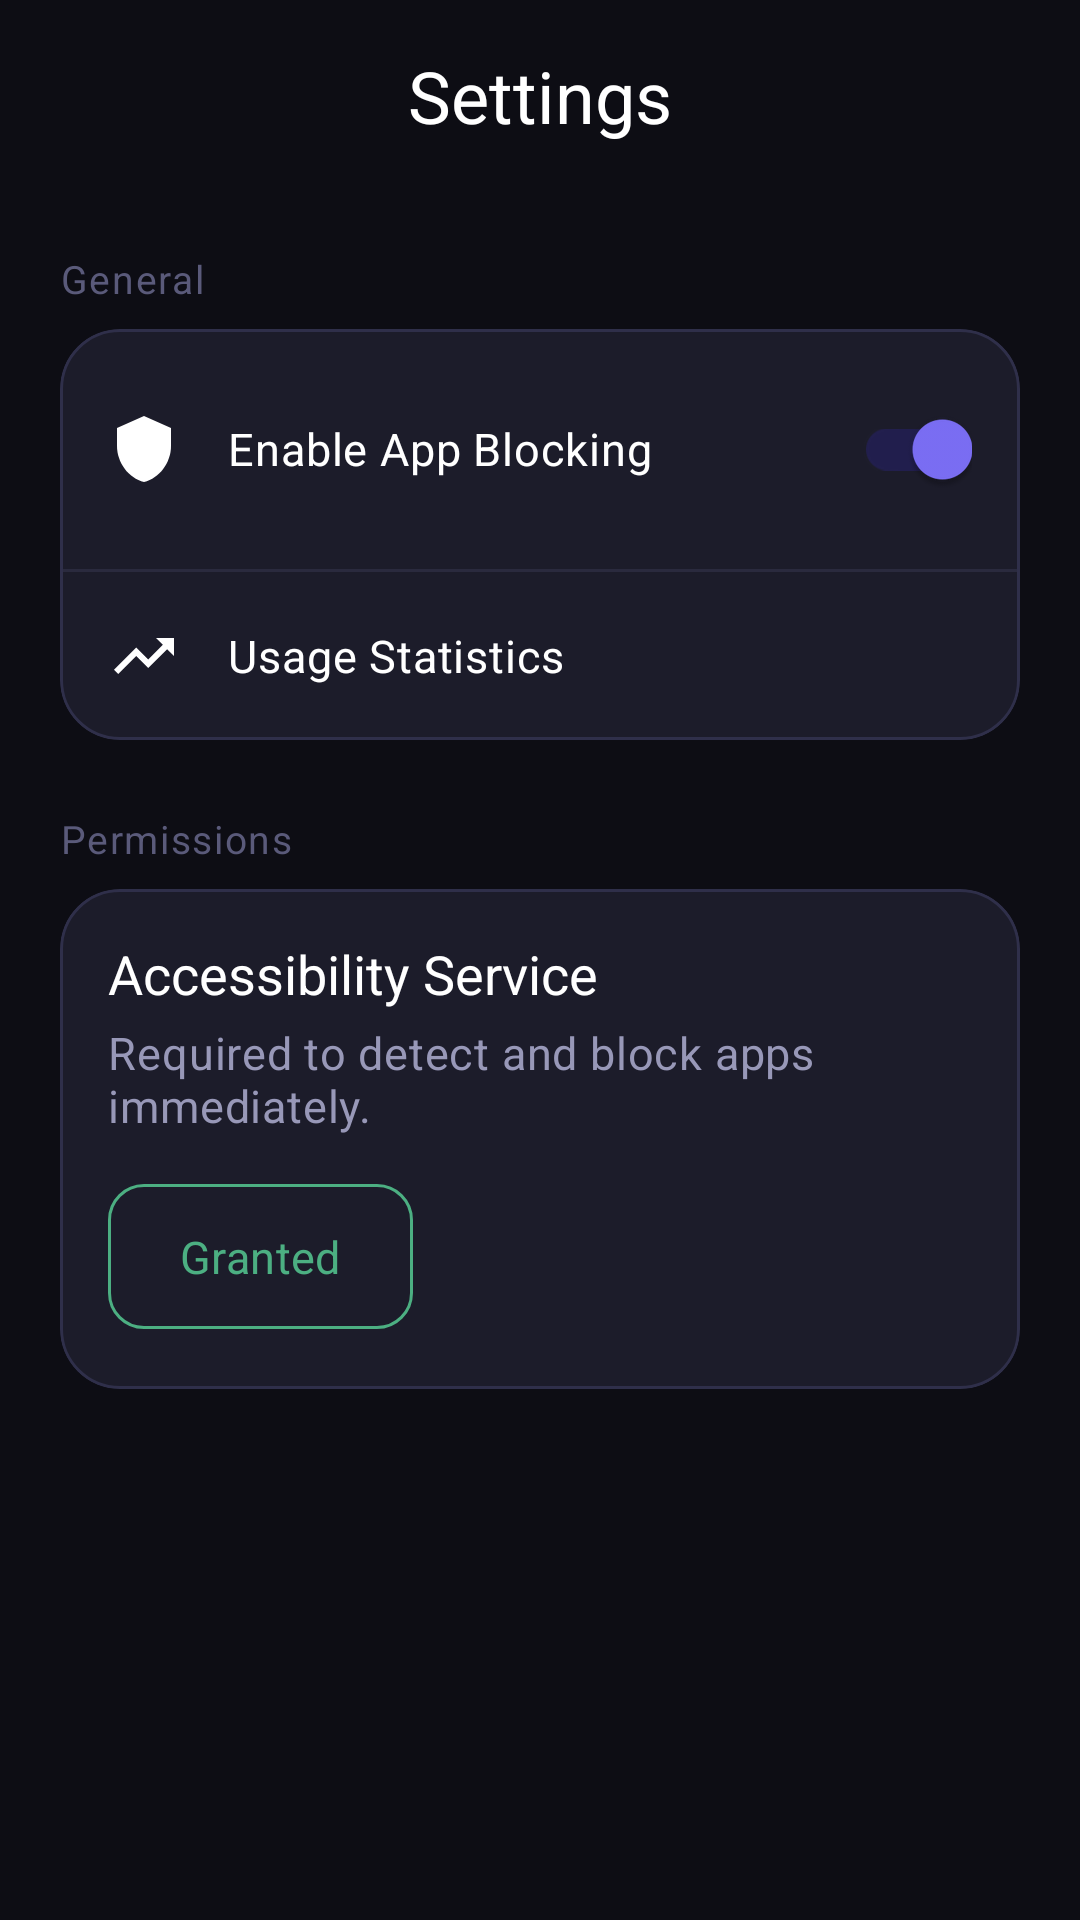

Android layout source for this screen:
<!-- AndroidManifest.xml: application theme Theme.ScrollGuard -->
<!-- res/layout/fragment_settings.xml -->
<?xml version="1.0" encoding="utf-8"?>
<androidx.constraintlayout.widget.ConstraintLayout
    xmlns:android="http://schemas.android.com/apk/res/android"
    xmlns:app="http://schemas.android.com/apk/res-auto"
    android:layout_width="match_parent"
    android:layout_height="match_parent"
    android:background="?android:colorBackground">

    <com.google.android.material.appbar.AppBarLayout
        android:id="@+id/appBar"
        android:layout_width="match_parent"
        android:layout_height="wrap_content"
        android:background="@android:color/transparent"
        app:elevation="0dp"
        app:layout_constraintTop_toTopOf="parent">

        <com.google.android.material.appbar.MaterialToolbar
            android:id="@+id/toolbar"
            android:layout_width="match_parent"
            android:layout_height="?attr/actionBarSize"
            app:title="Settings"
            app:titleCentered="true"
            app:titleTextAppearance="@style/TextAppearance.ScrollGuard.Headline" />
    </com.google.android.material.appbar.AppBarLayout>

    <androidx.core.widget.NestedScrollView
        android:layout_width="match_parent"
        android:layout_height="0dp"
        app:layout_constraintTop_toBottomOf="@id/appBar"
        app:layout_constraintBottom_toBottomOf="parent">

        <LinearLayout
            android:layout_width="match_parent"
            android:layout_height="wrap_content"
            android:orientation="vertical"
            android:padding="20dp">

            <TextView
                android:layout_width="wrap_content"
                android:layout_height="wrap_content"
                android:text="General"
                android:layout_marginBottom="8dp"
                android:textAppearance="@style/TextAppearance.ScrollGuard.Label" />

            <com.google.android.material.card.MaterialCardView
                style="@style/Widget.ScrollGuard.Card"
                android:layout_width="match_parent"
                android:layout_height="wrap_content"
                android:layout_marginBottom="24dp">
                
                <LinearLayout
                    android:layout_width="match_parent"
                    android:layout_height="wrap_content"
                    android:orientation="vertical">

                    <LinearLayout
                        android:layout_width="match_parent"
                        android:layout_height="wrap_content"
                        android:padding="16dp"
                        android:gravity="center_vertical">
                        
                        <ImageView
                            android:layout_width="24dp"
                            android:layout_height="24dp"
                            android:src="@drawable/ic_shield"
                            app:tint="@color/text_primary" />
                            
                        <TextView
                            android:layout_width="0dp"
                            android:layout_weight="1"
                            android:layout_height="wrap_content"
                            android:layout_marginStart="16dp"
                            android:text="Enable App Blocking"
                            android:textAppearance="@style/TextAppearance.ScrollGuard.Body"
                            android:textColor="@color/text_primary" />
                            
                        <com.google.android.material.switchmaterial.SwitchMaterial
                            android:id="@+id/switchGlobalBlock"
                            android:layout_width="wrap_content"
                            android:layout_height="wrap_content"
                            android:checked="true"
                            app:useMaterialThemeColors="true" />
                    </LinearLayout>
                    
                    <View android:layout_width="match_parent" android:layout_height="1dp" android:background="@color/divider" />

                    <LinearLayout
                        android:layout_width="match_parent"
                        android:layout_height="wrap_content"
                        android:padding="16dp"
                        android:gravity="center_vertical">

                        <ImageView
                            android:layout_width="24dp"
                            android:layout_height="24dp"
                            android:src="@drawable/ic_trending_up"
                            app:tint="@color/text_primary" />

                        <TextView
                            android:layout_width="0dp"
                            android:layout_weight="1"
                            android:layout_height="wrap_content"
                            android:layout_marginStart="16dp"
                            android:text="Usage Statistics"
                            android:textAppearance="@style/TextAppearance.ScrollGuard.Body"
                            android:textColor="@color/text_primary" />
                    </LinearLayout>
                </LinearLayout>
            </com.google.android.material.card.MaterialCardView>
            
            <TextView
                android:layout_width="wrap_content"
                android:layout_height="wrap_content"
                android:text="Permissions"
                android:layout_marginBottom="8dp"
                android:textAppearance="@style/TextAppearance.ScrollGuard.Label" />

            <com.google.android.material.card.MaterialCardView
                style="@style/Widget.ScrollGuard.Card"
                android:layout_width="match_parent"
                android:layout_height="wrap_content">

                <LinearLayout
                    android:layout_width="match_parent"
                    android:layout_height="wrap_content"
                    android:orientation="vertical"
                    android:padding="16dp">

                    <TextView
                        android:layout_width="wrap_content"
                        android:layout_height="wrap_content"
                        android:text="Accessibility Service"
                        android:textColor="@color/text_primary"
                        android:textAppearance="@style/TextAppearance.ScrollGuard.Title" />
                        
                    <TextView
                        android:layout_width="wrap_content"
                        android:layout_height="wrap_content"
                        android:layout_marginTop="4dp"
                        android:text="Required to detect and block apps immediately."
                        android:textAppearance="@style/TextAppearance.ScrollGuard.Body" />

                    <com.google.android.material.button.MaterialButton
                        android:id="@+id/btnAccessibility"
                        style="@style/Widget.ScrollGuard.Button.Outline"
                        android:layout_width="wrap_content"
                        android:layout_height="wrap_content"
                        android:layout_marginTop="12dp"
                        android:text="Granted"
                        android:textColor="@color/color_success"
                        app:strokeColor="@color/color_success" />
                </LinearLayout>
            </com.google.android.material.card.MaterialCardView>

        </LinearLayout>
    </androidx.core.widget.NestedScrollView>
</androidx.constraintlayout.widget.ConstraintLayout>
<!-- resources referenced by this layout -->
<resources>
  <color name="color_success">#4CAF82</color>
  <color name="divider">#2A2A3E</color>
  <color name="text_primary">#FFFFFF</color>
  <!-- drawable ic_shield (drawable) -->
  ﻿<vector xmlns:android="http://schemas.android.com/apk/res/android" android:width="24dp" android:height="24dp" android:viewportWidth="24" android:viewportHeight="24"><path android:fillColor="#FF000000" android:pathData="M12 1L3 5v6c0 5.55 3.84 10.74 9 12 5.16-1.26 9-6.45 9-12V5l-9-4z"/></vector>
  <style name="TextAppearance.ScrollGuard.Body" parent="TextAppearance.Material3.BodyMedium">
          <item name="android:textColor">@color/text_secondary</item>
          <item name="android:textSize">@dimen/text_body</item>
          <item name="android:fontFamily">sans-serif</item>
          <item name="fontWeight">400</item>
      </style>
  <style name="TextAppearance.ScrollGuard.Headline" parent="TextAppearance.Material3.HeadlineMedium">
          <item name="android:textColor">@color/text_primary</item>
          <item name="android:textSize">@dimen/text_headline</item>
          <item name="android:fontFamily">sans-serif</item>
          <item name="fontWeight">600</item>
      </style>
  <style name="TextAppearance.ScrollGuard.Label" parent="TextAppearance.Material3.LabelMedium">
          <item name="android:textColor">@color/text_hint</item>
          <item name="android:textSize">@dimen/text_label</item>
          <item name="android:fontFamily">sans-serif</item>
          <item name="fontWeight">400</item>
      </style>
  <style name="TextAppearance.ScrollGuard.Title" parent="TextAppearance.Material3.TitleLarge">
          <item name="android:textColor">@color/text_primary</item>
          <item name="android:textSize">@dimen/text_title</item>
          <item name="android:fontFamily">sans-serif</item>
          <item name="fontWeight">600</item>
      </style>
  <color name="text_secondary">#9898B8</color>
  <dimen name="text_body">15sp</dimen>
  <dimen name="text_headline">24sp</dimen>
  <color name="text_hint">#5A5A7A</color>
  <dimen name="text_label">13sp</dimen>
  <dimen name="text_title">18sp</dimen>
  <color name="color_primary">#7C6FF7</color>
  <style name="ShapeAppearance.ScrollGuard.Button" parent="ShapeAppearance.Material3.SmallComponent">
          <item name="cornerSize">12dp</item>
      </style>
  <color name="bg_card">#1C1C2A</color>
  <style name="ShapeAppearance.ScrollGuard.Card" parent="ShapeAppearance.Material3.MediumComponent">
          <item name="cornerSize">@dimen/card_radius</item>
      </style>
  <color name="border">#2F2F4A</color>
  <color name="text_on_primary">#FFFFFF</color>
  <color name="color_primary_container">#211E4D</color>
  <color name="color_on_primary_container">#C4BEFF</color>
  <color name="bg_surface">#15151F</color>
  <color name="color_surface_variant">#27273A</color>
  <color name="color_outline">#3F3F5A</color>
  <color name="color_outline_variant">#2A2A40</color>
  <color name="bg_primary">#0D0D14</color>
  <style name="TextAppearance.ScrollGuard.Display" parent="TextAppearance.Material3.DisplaySmall">
          <item name="android:textColor">@color/text_primary</item>
          <item name="android:textSize">@dimen/text_display</item>
          <item name="android:fontFamily">sans-serif</item>
          <item name="fontWeight">700</item>
      </style>
  <style name="Widget.ScrollGuard.FAB" parent="Widget.Material3.ExtendedFloatingActionButton.Primary">
          <item name="backgroundTint">@color/color_primary</item>
          <item name="android:textColor">@color/text_primary</item>
          <item name="iconTint">@color/text_primary</item>
          <item name="elevation">6dp</item>
      </style>
  <dimen name="card_radius">20dp</dimen>
  <dimen name="text_display">36sp</dimen>
</resources>
